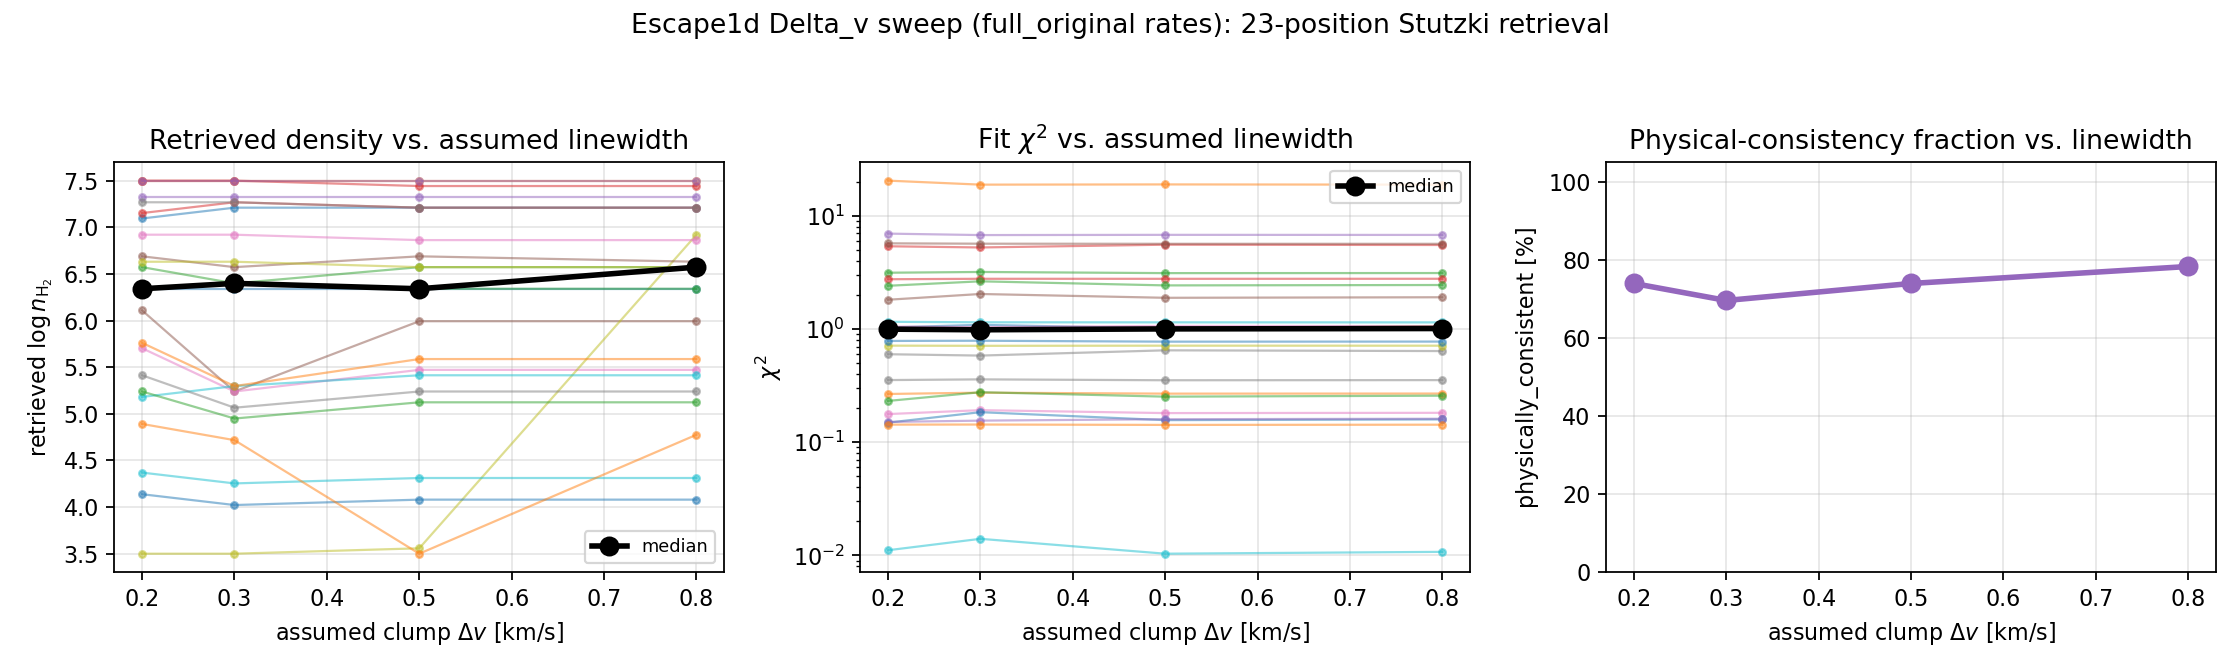

Source data for this figure (header and first rows):
region, pos, logn_020, chi2_020, consistent_020, logn_030, chi2_030, consistent_030, logn_050, chi2_050, consistent_050, logn_080, chi2_080, consistent_080
OMC, OMC2, 7.094, 1.033, True, 7.21, 1.09, True, 7.21, 1.013, True, 7.21, 1.011, True
OMC, S1, 7.5, 20.5, True, 7.5, 18.89, True, 7.5, 18.97, True, 7.5, 18.88, True
OMC, S2, 6.572, 3.147, True, 6.399, 3.196, True, 6.572, 3.123, True, 6.572, 3.127, True
OMC, S3, 7.152, 5.392, True, 7.268, 5.262, True, 7.21, 5.568, True, 7.21, 5.532, True
OMC, S4, 7.326, 6.974, True, 7.326, 6.77, True, 7.326, 6.802, True, 7.326, 6.79, True
S106, 0,0, 6.109, 1.816, True, 5.239, 2.042, False, 5.993, 1.89, True, 5.993, 1.911, True
W48, -80,40, 5.703, 0.1774, True, 5.239, 0.1921, True, 5.471, 0.181, True, 5.471, 0.182, True
W48, -80,80, 7.268, 0.5996, True, 7.268, 0.5833, True, 7.21, 0.649, True, 7.21, 0.6394, True
W48, -40,40, 3.5, 0.9986, False, 3.5, 0.9859, False, 3.558, 1.004, False, 6.92, 1.062, True
W48, 0,40_45kms, 5.181, 1.16, True, 5.297, 1.148, True, 5.413, 1.147, True, 5.413, 1.146, True
W48, 0,80, 6.341, 0.1491, True, 6.341, 0.1844, True, 6.341, 0.1568, True, 6.341, 0.1592, True
W48, 80,-80, 5.761, 0.2671, True, 5.297, 0.2743, True, 5.587, 0.2689, True, 5.587, 0.2693, True
S87, 0,0_21.0kms, 6.341, 0.2318, True, 6.399, 0.2768, True, 6.341, 0.2529, True, 6.341, 0.258, True
S87, 0,0_23.5kms, 7.5, 2.757, True, 7.5, 2.782, True, 7.442, 2.78, True, 7.442, 2.783, True
S106, 200,80, 7.5, 0.1512, True, 7.5, 0.1553, True, 7.5, 0.1598, True, 7.5, 0.1614, True
S106, 200,40, 6.688, 5.723, True, 6.572, 5.681, True, 6.688, 5.67, True, 6.63, 5.668, True
S106, 160,40, 6.92, 1.053, True, 6.92, 1.04, True, 6.862, 1.066, True, 6.862, 1.062, True
S106, 160,0, 5.413, 0.3544, False, 5.065, 0.3594, False, 5.239, 0.3531, False, 5.239, 0.354, False
S106, 90,30, 6.63, 0.7139, True, 6.63, 0.7114, True, 6.572, 0.7135, True, 6.572, 0.7131, True
S106, 40,0, 4.37, 0.01111, False, 4.254, 0.01402, False, 4.312, 0.01036, False, 4.312, 0.01076, False
S106, 0,40, 4.138, 0.7857, False, 4.022, 0.789, False, 4.08, 0.7743, False, 4.08, 0.7754, False
S106, 0,-40, 4.891, 0.1431, False, 4.717, 0.1434, False, 3.5, 0.1423, False, 4.775, 0.143, False
S106, -40,0, 5.239, 2.413, False, 4.949, 2.642, False, 5.123, 2.432, False, 5.123, 2.451, False
